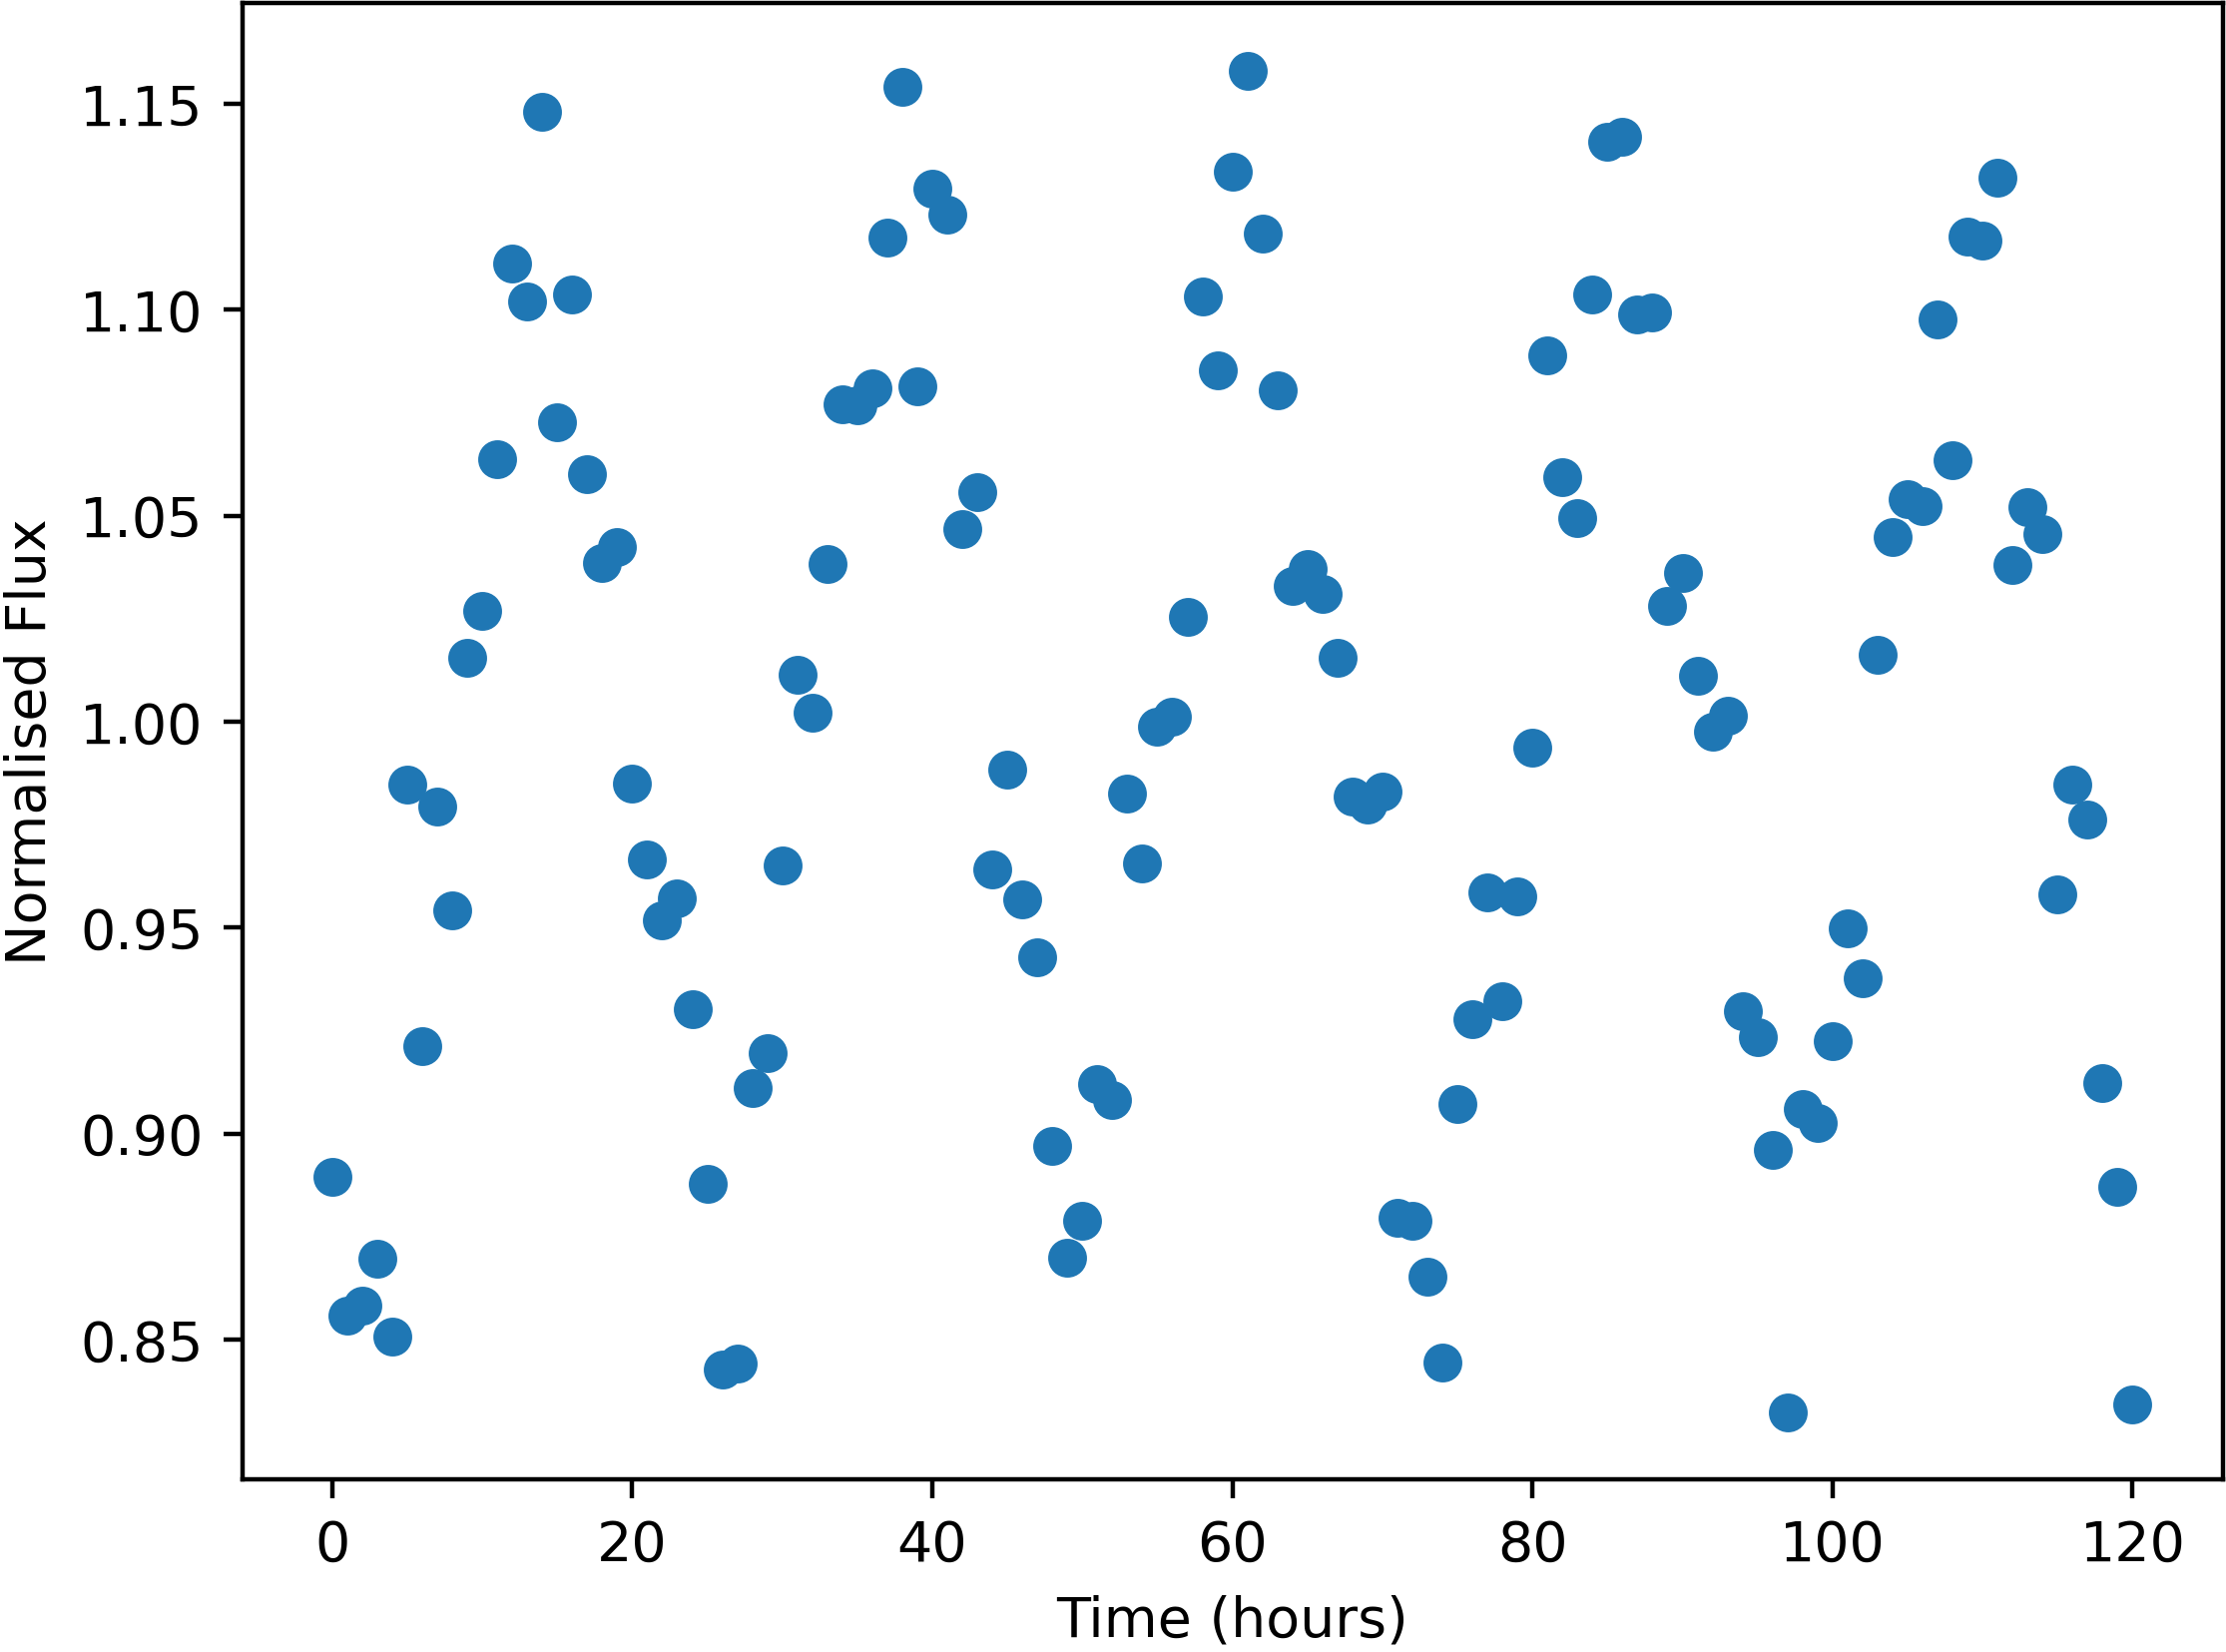

Values plotted in this chart, from the file beside it:
Time, NormalisedFlux
0.0, 0.8896
1.0, 0.8559
2.0, 0.8583
3.0, 0.8696
4.0, 0.8507
5.0, 0.9847
6.0, 0.9212
7.0, 0.9793
8.0, 0.9541
9.0, 1.015
10.0, 1.027
11.0, 1.064
12.0, 1.111
13.0, 1.102
14.0, 1.148
15.0, 1.073
16.0, 1.104
17.0, 1.06
18.0, 1.038
19.0, 1.042
20.0, 0.9849
21.0, 0.9665
22.0, 0.9516
23.0, 0.9571
24.0, 0.9301
25.0, 0.8878
26.0, 0.8426
27.0, 0.8441
28.0, 0.9111
29.0, 0.9196
30.0, 0.9651
31.0, 1.011
32.0, 1.002
33.0, 1.038
34.0, 1.077
35.0, 1.077
36.0, 1.081
37.0, 1.117
38.0, 1.154
39.0, 1.081
40.0, 1.129
41.0, 1.123
42.0, 1.047
43.0, 1.056
44.0, 0.964
45.0, 0.9883
46.0, 0.9568
47.0, 0.9428
48.0, 0.8971
49.0, 0.8698
50.0, 0.8789
51.0, 0.912
52.0, 0.9081
53.0, 0.9824
54.0, 0.9656
55.0, 0.9986
56.0, 1.001
57.0, 1.025
58.0, 1.103
59.0, 1.085
... 61 more rows
